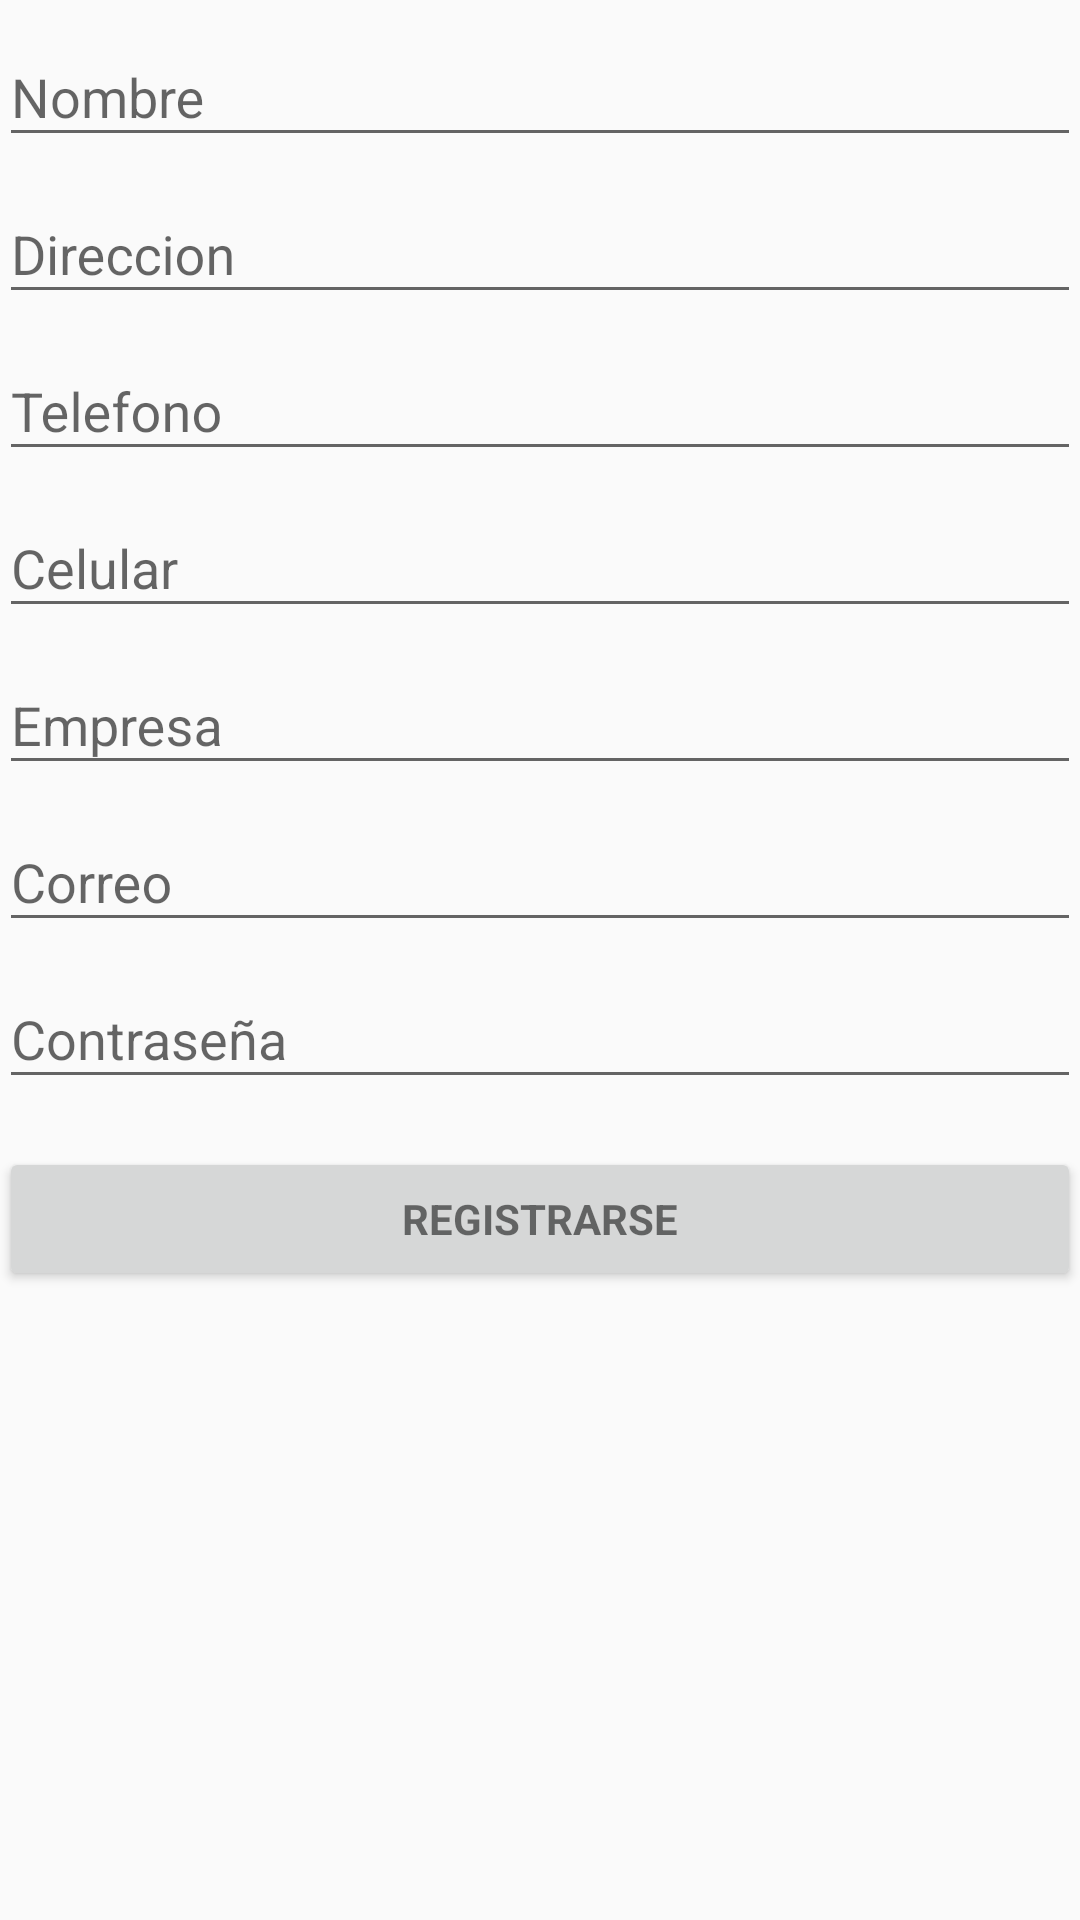

Android layout source for this screen:
<!-- AndroidManifest.xml: application theme AppTheme -->
<!-- res/layout/activity_login.xml -->
<LinearLayout xmlns:android="http://schemas.android.com/apk/res/android"
    xmlns:tools="http://schemas.android.com/tools"
    android:layout_width="match_parent"
    android:layout_height="match_parent"
    android:gravity="center_horizontal"
    android:orientation="vertical"
    android:paddingBottom="@dimen/activity_vertical_margin"
    android:paddingLeft="@dimen/activity_horizontal_margin"
    android:paddingRight="@dimen/activity_horizontal_margin"
    android:paddingTop="@dimen/activity_vertical_margin"
    tools:context="app.rrg.wigo.com.wigo.LoginActivity">

    

    <ProgressBar
        android:id="@+id/login_progress"
        style="?android:attr/progressBarStyleLarge"
        android:layout_width="wrap_content"
        android:layout_height="wrap_content"
        android:layout_marginBottom="8dp"
        android:visibility="gone" />

    <ScrollView
        android:id="@+id/login_form"
        android:layout_width="match_parent"
        android:layout_height="match_parent">

        <LinearLayout
            android:id="@+id/email_login_form"
            android:layout_width="match_parent"
            android:layout_height="wrap_content"
            android:baselineAligned="false"
            android:orientation="vertical"
            android:weightSum="1">


            <android.support.design.widget.TextInputLayout
                android:layout_width="match_parent"
                android:layout_height="wrap_content">

                <AutoCompleteTextView
                    android:id="@+id/nombrePersona"
                    android:layout_width="match_parent"
                    android:layout_height="wrap_content"
                    android:hint="@string/nombre_persona"
                    android:inputType="textPersonName"
                    android:maxLines="1"
                    android:singleLine="true" />

            </android.support.design.widget.TextInputLayout>

            <android.support.design.widget.TextInputLayout
                android:layout_width="match_parent"
                android:layout_height="wrap_content">

                <AutoCompleteTextView
                    android:id="@+id/direccion"
                    android:layout_width="match_parent"
                    android:layout_height="wrap_content"
                    android:hint="@string/direccion"
                    android:inputType="textAutoComplete"
                    android:maxLines="1"
                    android:singleLine="true" />

            </android.support.design.widget.TextInputLayout>

            <android.support.design.widget.TextInputLayout
                android:layout_width="match_parent"
                android:layout_height="wrap_content">

                <AutoCompleteTextView
                    android:id="@+id/telefono"
                    android:layout_width="match_parent"
                    android:layout_height="wrap_content"
                    android:hint="@string/telefono"
                    android:inputType="number"
                    android:maxLines="1"
                    android:singleLine="true" />

            </android.support.design.widget.TextInputLayout>

            <android.support.design.widget.TextInputLayout
                android:layout_width="match_parent"
                android:layout_height="wrap_content">

                <AutoCompleteTextView
                    android:id="@+id/celular"
                    android:layout_width="match_parent"
                    android:layout_height="wrap_content"
                    android:hint="@string/celular"
                    android:inputType="number"
                    android:maxLines="1"
                    android:singleLine="true" />

            </android.support.design.widget.TextInputLayout>

            <android.support.design.widget.TextInputLayout
                android:layout_width="match_parent"
                android:layout_height="wrap_content">

                <AutoCompleteTextView
                    android:id="@+id/empresa"
                    android:layout_width="match_parent"
                    android:layout_height="wrap_content"
                    android:hint="@string/empresa"
                    android:inputType="textAutoComplete"
                    android:maxLines="1"
                    android:singleLine="true" />

            </android.support.design.widget.TextInputLayout>

            <android.support.design.widget.TextInputLayout
                android:layout_width="match_parent"
                android:layout_height="wrap_content">

                <AutoCompleteTextView
                    android:id="@+id/correo"
                    android:layout_width="match_parent"
                    android:layout_height="wrap_content"
                    android:hint="@string/emailR"
                    android:inputType="textEmailAddress"
                    android:maxLines="1"
                    android:singleLine="true" />

            </android.support.design.widget.TextInputLayout>

            <android.support.design.widget.TextInputLayout
                android:layout_width="match_parent"
                android:layout_height="wrap_content">

                <EditText
                    android:id="@+id/contrasena"
                    android:layout_width="match_parent"
                    android:layout_height="wrap_content"
                    android:hint="@string/passwordR"
                    android:imeActionId="@+id/login"
                    android:imeActionLabel="@string/action_sign_in_short"
                    android:imeOptions="actionUnspecified"
                    android:inputType="textPassword"
                    android:maxLines="1"
                    android:singleLine="true" />

            </android.support.design.widget.TextInputLayout>

            <Button
                android:id="@+id/email_sign_in_button"
                style="?android:textAppearanceSmall"
                android:layout_width="match_parent"
                android:layout_height="wrap_content"
                android:layout_marginTop="16dp"
                android:layout_weight="29.25"
                android:text="@string/action_sign_in"
                android:textStyle="bold" />

        </LinearLayout>
    </ScrollView>

</LinearLayout>
<!-- resources referenced by this layout -->
<resources>
  <string name="action_sign_in">Registrarse</string>
  <string name="action_sign_in_short">Error (?</string>
  <string name="celular">Celular</string>
  <string name="direccion">Direccion</string>
  <string name="emailR">Correo</string>
  <string name="empresa">Empresa</string>
  <string name="nombre_persona">Nombre</string>
  <string name="passwordR">Contraseña</string>
  <string name="telefono">Telefono</string>
  <style name="AppTheme" parent="Theme.AppCompat.Light.NoActionBar">
          
          <item name="colorPrimary">@color/colorPrimary</item>
          <item name="colorPrimaryDark">@color/colorPrimaryDark</item>
          <item name="colorAccent">@color/colorAccent</item>
          <item name="android:actionOverflowButtonStyle">@style/OverFlow</item>
      </style>
  <color name="colorPrimary">#277EDF</color>
  <color name="colorPrimaryDark">#d6277ede</color>
  <color name="colorAccent">#409aff</color>
  <style name="OverFlow" parent="@android:style/Widget.Holo.ActionButton.Overflow">
          <item name="android:src">@drawable/icono_usuario32x32</item>
      </style>
  <!-- drawable icono_usuario32x32: png bitmap (drawable, 1403 bytes) -->
</resources>
